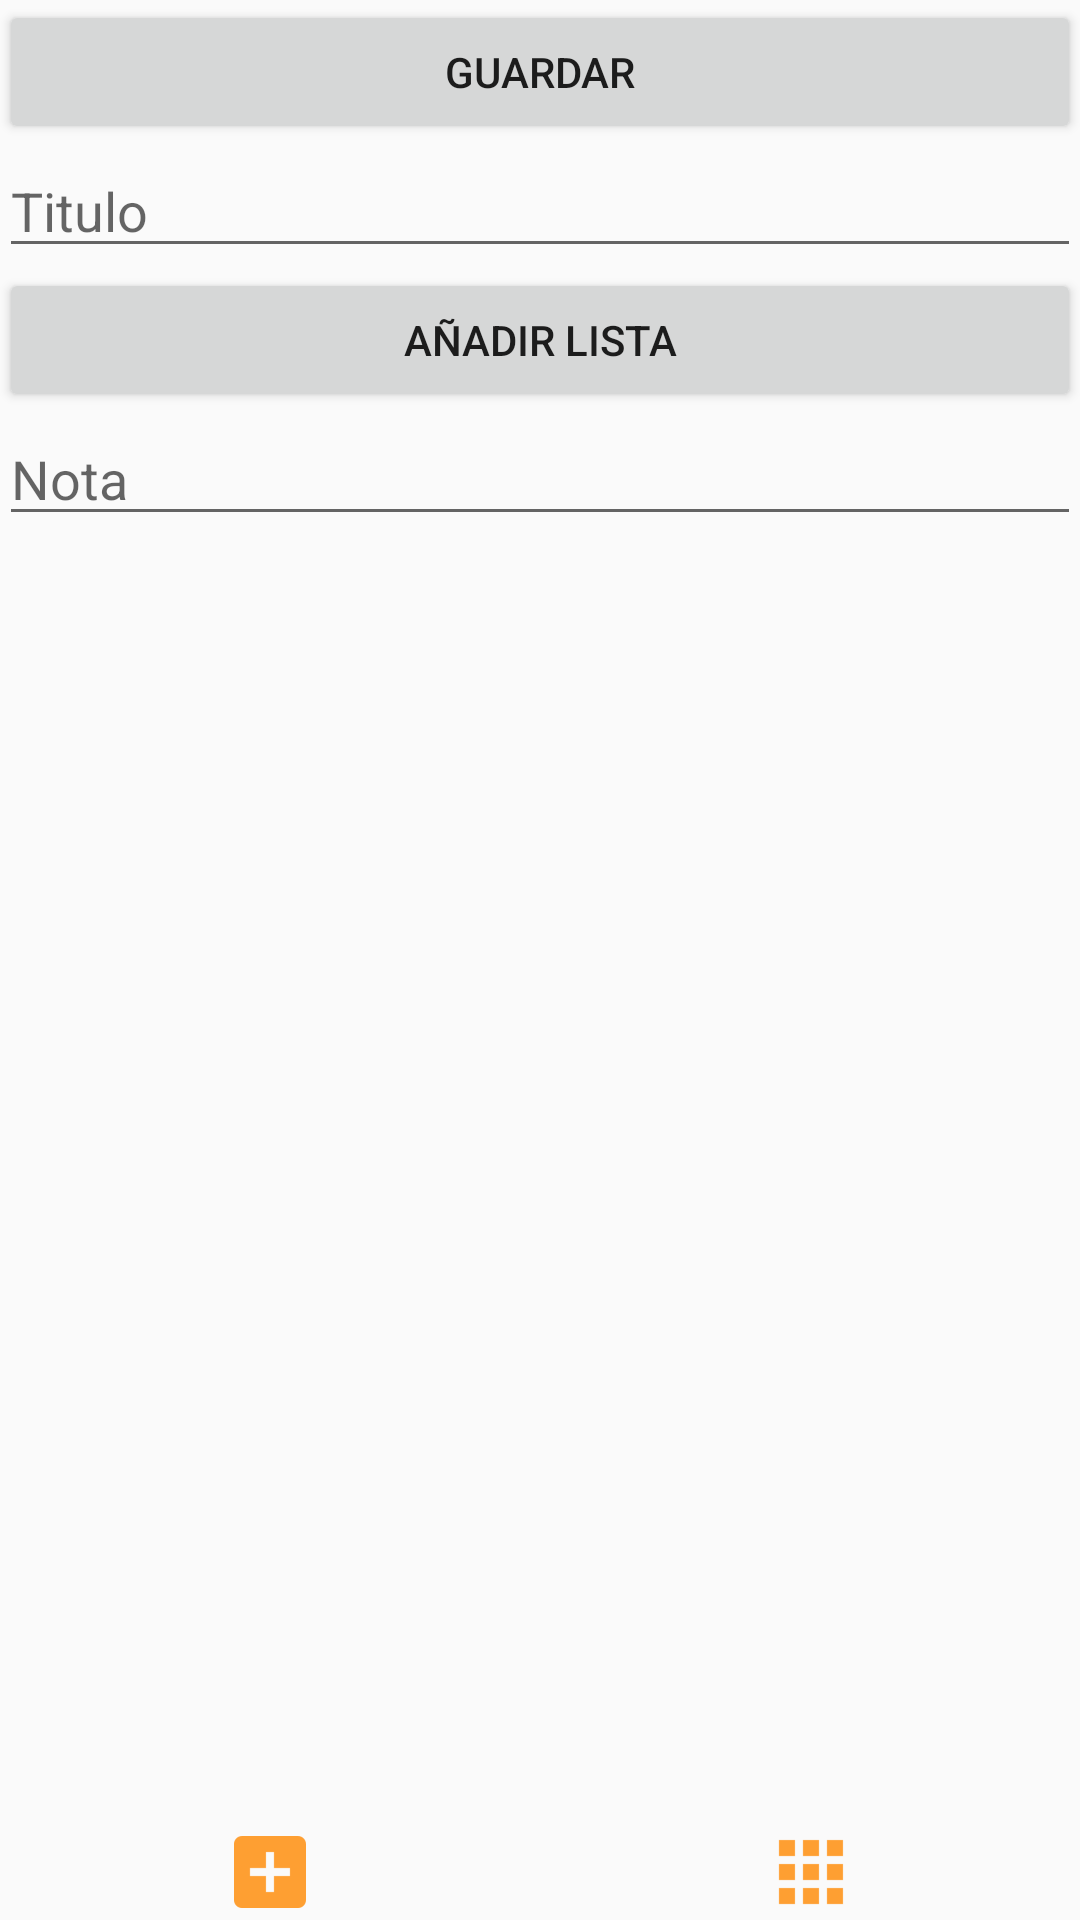

The Android layout XML behind this screen, and the referenced resources:
<!-- AndroidManifest.xml: application theme AppTheme -->
<!-- res/layout/activity_lista.xml -->
<?xml version="1.0" encoding="utf-8"?>
<LinearLayout xmlns:android="http://schemas.android.com/apk/res/android"
    xmlns:tools="http://schemas.android.com/tools"
    android:layout_width="match_parent"
    android:layout_height="match_parent"
    xmlns:app="http://schemas.android.com/apk/res-auto"
    android:paddingBottom="@dimen/activity_vertical_margin"
    android:paddingLeft="@dimen/activity_horizontal_margin"
    android:paddingRight="@dimen/activity_horizontal_margin"
    android:paddingTop="@dimen/activity_vertical_margin"
    tools:context=".vistas.vistas.notas.VistaNota"
    android:orientation="vertical">

    <ScrollView
        android:layout_width="match_parent"
        android:layout_height="wrap_content" >

        <LinearLayout
            android:orientation="vertical"
            android:layout_width="match_parent"
            android:layout_height="match_parent"
            android:id="@+id/lladdlista">

            <Button
                android:text="@string/guardar"
                android:layout_width="match_parent"
                android:layout_height="wrap_content"
                android:id="@+id/btGuardar" />

            <EditText
                android:layout_width="match_parent"
                android:layout_height="wrap_content"
                android:id="@+id/etTitulo"
                android:hint="@string/titulo" />

            <Button
                android:text="@string/addlista"
                android:layout_width="match_parent"
                android:layout_height="wrap_content"
                android:id="@+id/botonAddLista" />

            <EditText
                android:layout_width="match_parent"
                android:layout_height="wrap_content"
                android:inputType="textMultiLine"
                android:ems="10"
                android:id="@+id/etNotaItem"
                android:hint="@string/nota"/>

        </LinearLayout>

    </ScrollView>
    <FrameLayout
        android:layout_width="match_parent"
        android:layout_height="wrap_content">

        <ImageView
            android:layout_width="wrap_content"
            android:layout_height="wrap_content"
            android:id="@+id/ivImagen" />
    </FrameLayout>

    <LinearLayout
        android:layout_width="match_parent"
        android:layout_height="match_parent"
        android:orientation="vertical"
        android:gravity="bottom">

        <android.support.design.widget.CoordinatorLayout
            android:layout_width="match_parent"
            android:layout_height="wrap_content"
            android:layout_alignParentBottom="true">

            <LinearLayout
                android:orientation="horizontal"
                android:layout_width="match_parent"
                android:layout_height="match_parent">

                <ImageButton
                    android:layout_width="wrap_content"
                    android:layout_height="wrap_content"
                    app:srcCompat="@drawable/ic_action_plus2"
                    android:id="@+id/IBMas2"
                    android:layout_weight="1"
                    android:background="@android:color/transparent" />

                <ImageButton
                    android:layout_width="wrap_content"
                    android:layout_height="wrap_content"
                    app:srcCompat="@drawable/ic_action_source"
                    android:id="@+id/IBSouce"
                    android:layout_weight="1"
                    android:background="@android:color/transparent" />
            </LinearLayout>

        </android.support.design.widget.CoordinatorLayout>
    </LinearLayout>

</LinearLayout>
<!-- resources referenced by this layout -->
<resources>
  <!-- drawable ic_action_plus2: png bitmap (drawable-hdpi, 368 bytes) -->
  <!-- drawable ic_action_source: png bitmap (drawable-hdpi, 208 bytes) -->
  <string name="addlista">Añadir lista</string>
  <string name="guardar">Guardar</string>
  <string name="nota">Nota</string>
  <string name="titulo">Titulo</string>
  <style name="AppTheme" parent="Theme.AppCompat.Light.DarkActionBar">
          
          <item name="colorPrimary">@android:color/holo_orange_dark</item>
          <item name="colorPrimaryDark">@android:color/holo_orange_light</item>
          <item name="colorAccent">?android:attr/colorFocusedHighlight</item>
      </style>
</resources>
